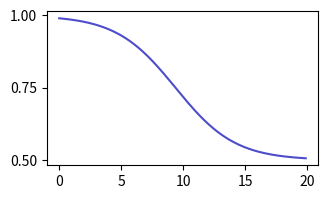

The script that saved this image:
#!/usr/bin/env python

import numpy as np
import matplotlib.pyplot as plt


def add_arrow(line, position=None, direction='right', size=15, color=None):
    """
    add an arrow to a line.

    line:       Line2D object
    position:   x-position of the arrow. If None, mean of xdata is taken
    direction:  'left' or 'right'
    size:       size of the arrow in fontsize points
    color:      if None, line color is taken.
    """
    if color is None:
        color = line.get_color()

    xdata = line.get_xdata()
    ydata = line.get_ydata()

    if position is None:
        position = xdata.mean()

    # find closest index
    start_ind = np.argmin(np.absolute(xdata - position))
    if direction == 'right':
        end_ind = start_ind + 1
    else:
        end_ind = start_ind - 1

    # want the arrow to appear at the end
    xstart = xdata[end_ind]
    ystart = ydata[end_ind]
    xend = xdata[end_ind] + 0.5 * (xdata[end_ind] - xdata[start_ind])
    yend = ydata[end_ind] + 0.5 * (ydata[end_ind] - ydata[start_ind])

    line.axes.annotate('',
                       xytext=(xstart, ystart),
                       xy=(xend, yend),
                       arrowprops=dict(arrowstyle="-|>", color=color),
                       size=size
                       )


def turn_off_axes_labels(ax):
    ax.tick_params(
        axis='x',          # changes apply to the x-axis
        which='both',      # both major and minor ticks are affected
        bottom='off',      # ticks along the bottom edge are off
        top='off',         # ticks along the top edge are off
        labelbottom='off') # labels along the bottom edge are off

    ax.tick_params(
        axis='y',          # changes apply to the x-axis
        which='both',      # both major and minor ticks are affected
        left='off',      # ticks along the bottom edge are off
        right='off',         # ticks along the top edge are off
        labelleft='off') # labels along the bottom edge are off


def visualize_explicit_model():
    A = 100.0
    M = 2.4

    t_c = 0.0
    t = np.arange(0, 20, 0.1)

    P = (A * np.exp(t_c-t / M) + 1.0) / (A * np.exp(t_c-t / M) + 2.0)

    fig, ax = plt.subplots(figsize=(3.5, 2))
    ax.plot(t, P, '-', lw=1.5, color=(0.3, 0.3, 0.8))
    ax.set_yticks([0.5, 0.75, 1.0])

    plt.show()

if __name__ == "__main__":
    visualize_explicit_model()
